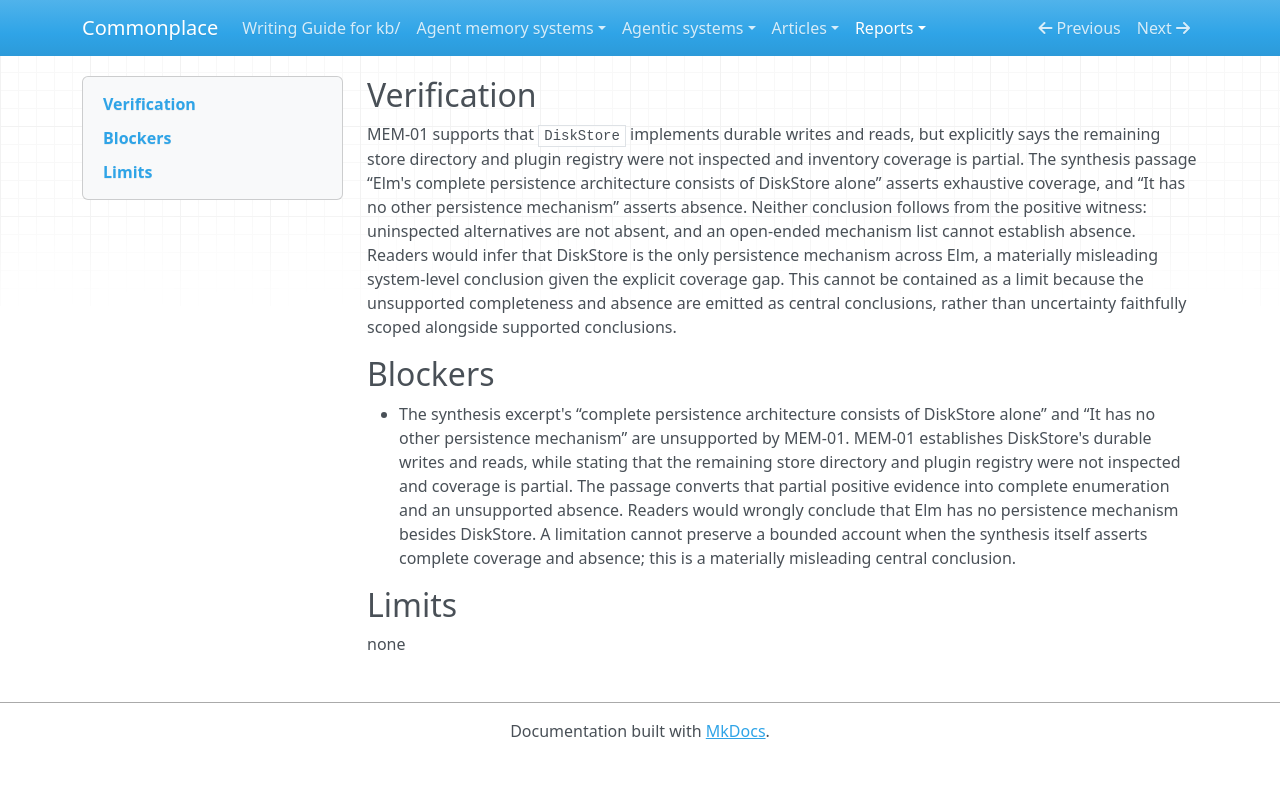

repository: zby/commonplace · page: reports/retained/analysis-calibration-pi-luna-low-20261010/capture/packets/c05/response/index.html · generator: mkdocs

## Verification

MEM-01 supports that `DiskStore` implements durable writes and reads, but explicitly says the remaining store directory and plugin registry were not inspected and inventory coverage is partial. The synthesis passage “Elm's complete persistence architecture consists of DiskStore alone” asserts exhaustive coverage, and “It has no other persistence mechanism” asserts absence. Neither conclusion follows from the positive witness: uninspected alternatives are not absent, and an open-ended mechanism list cannot establish absence. Readers would infer that DiskStore is the only persistence mechanism across Elm, a materially misleading system-level conclusion given the explicit coverage gap. This cannot be contained as a limit because the unsupported completeness and absence are emitted as central conclusions, rather than uncertainty faithfully scoped alongside supported conclusions.

## Blockers

- The synthesis excerpt's “complete persistence architecture consists of DiskStore alone” and “It has no other persistence mechanism” are unsupported by MEM-01. MEM-01 establishes DiskStore's durable writes and reads, while stating that the remaining store directory and plugin registry were not inspected and coverage is partial. The passage converts that partial positive evidence into complete enumeration and an unsupported absence. Readers would wrongly conclude that Elm has no persistence mechanism besides DiskStore. A limitation cannot preserve a bounded account when the synthesis itself asserts complete coverage and absence; this is a materially misleading central conclusion.

## Limits

none
